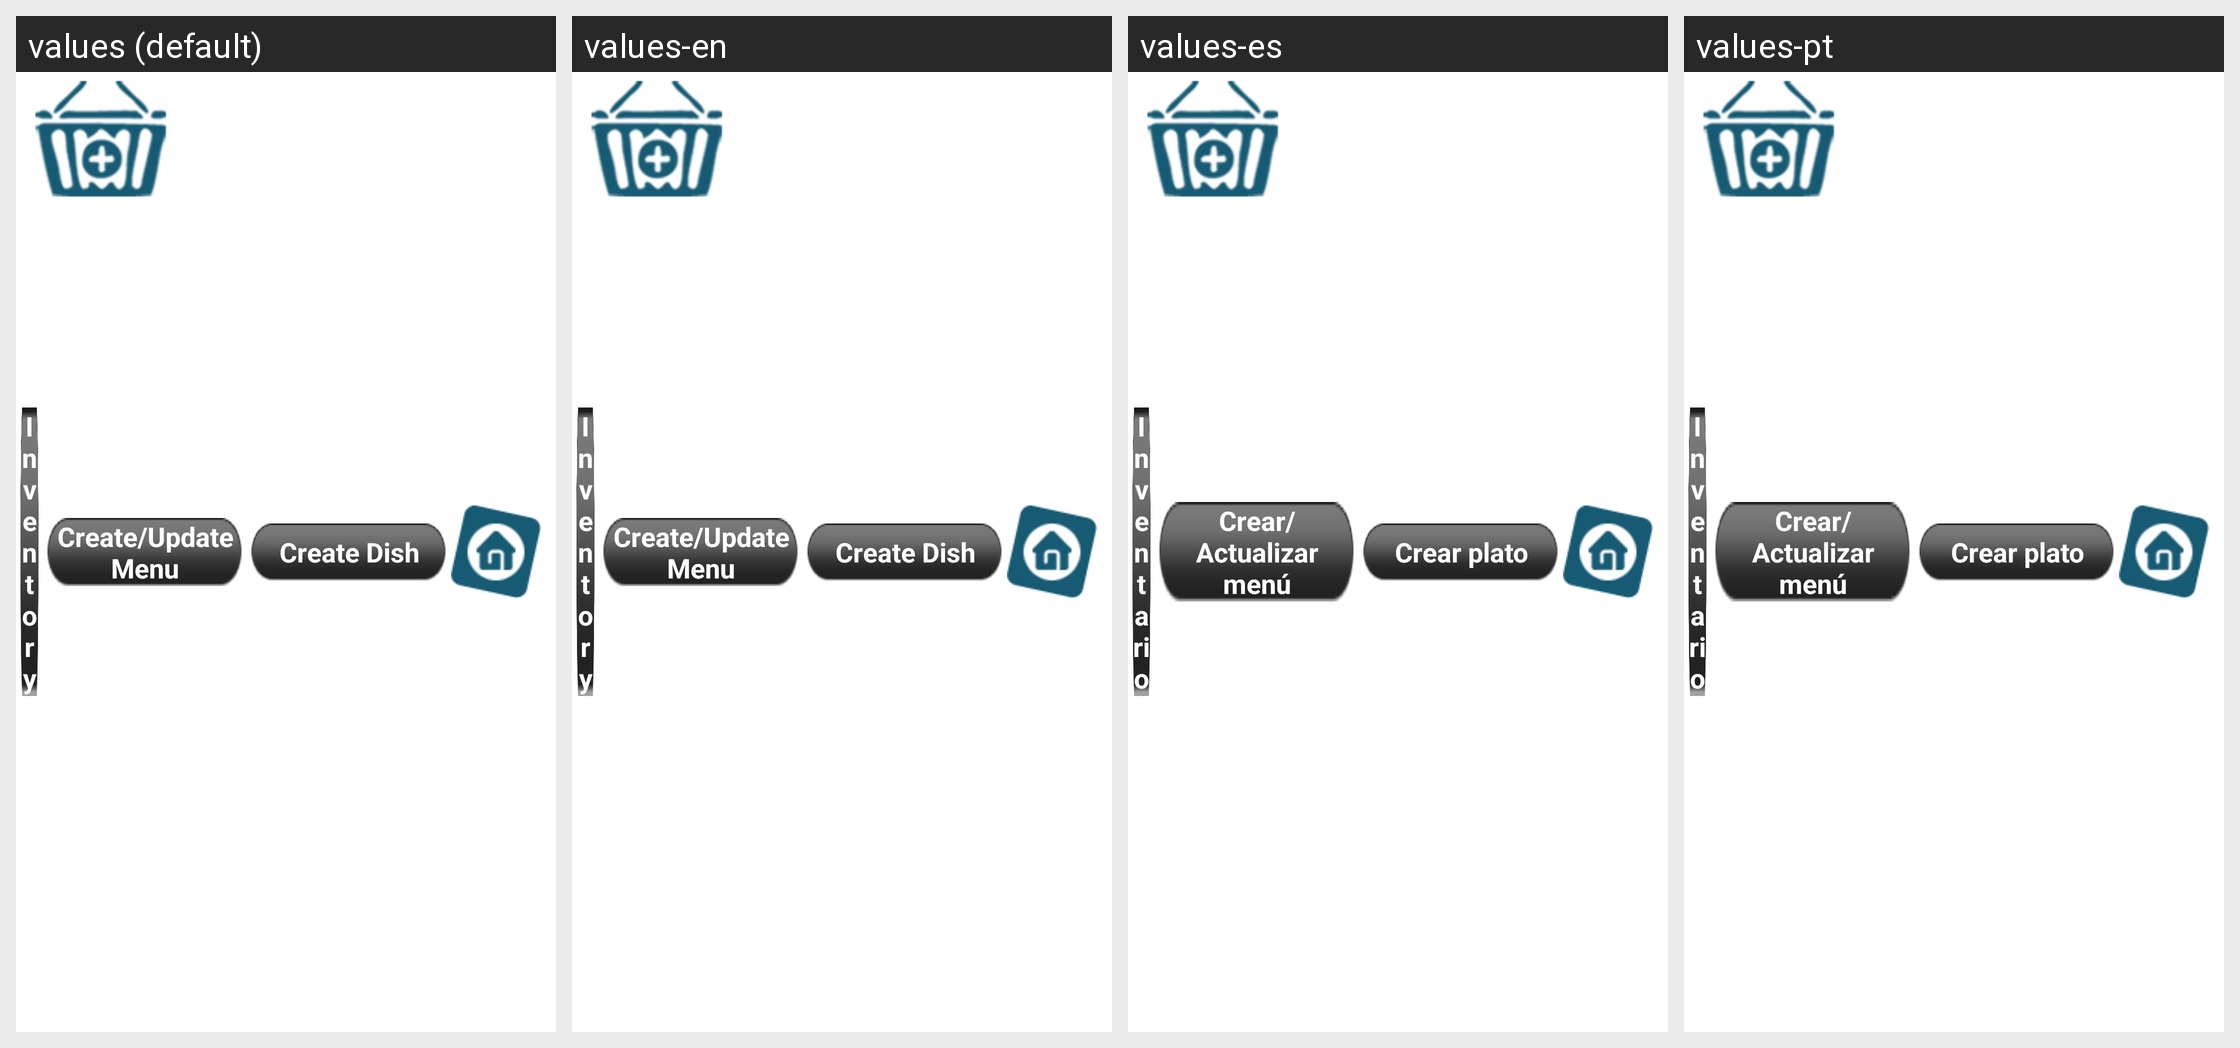

For this localized Android screen grid, give each drawn string resource with its value in every locale shown.
Android screen res/layout/layout_menus_header.xml rendered under 4 locales, left to right: values (default), values-en, values-es, values-pt. Device: Nexus 5 (rendered at 1080×1920; each locale shown at half size, 540×960, under a caption strip naming it); theme AppTheme.
Strings drawn on this screen, with the default value and each locale's value (text and hints the layout hard-codes, and strings that could not be matched under every locale, appear in the picture but are not listed):

create_menus_item
  values: Create Dish
  values-en: Create Dish
  values-es: Crear plato
  values-pt: Crear plato

create_menu
  values: Create/Update Menu
  values-en: Create/Update Menu
  values-es: Crear/Actualizar menú
  values-pt: Crear/Actualizar menú

menus_inventory
  values: Inventory
  values-en: Inventory
  values-es: Inventario
  values-pt: Inventario
